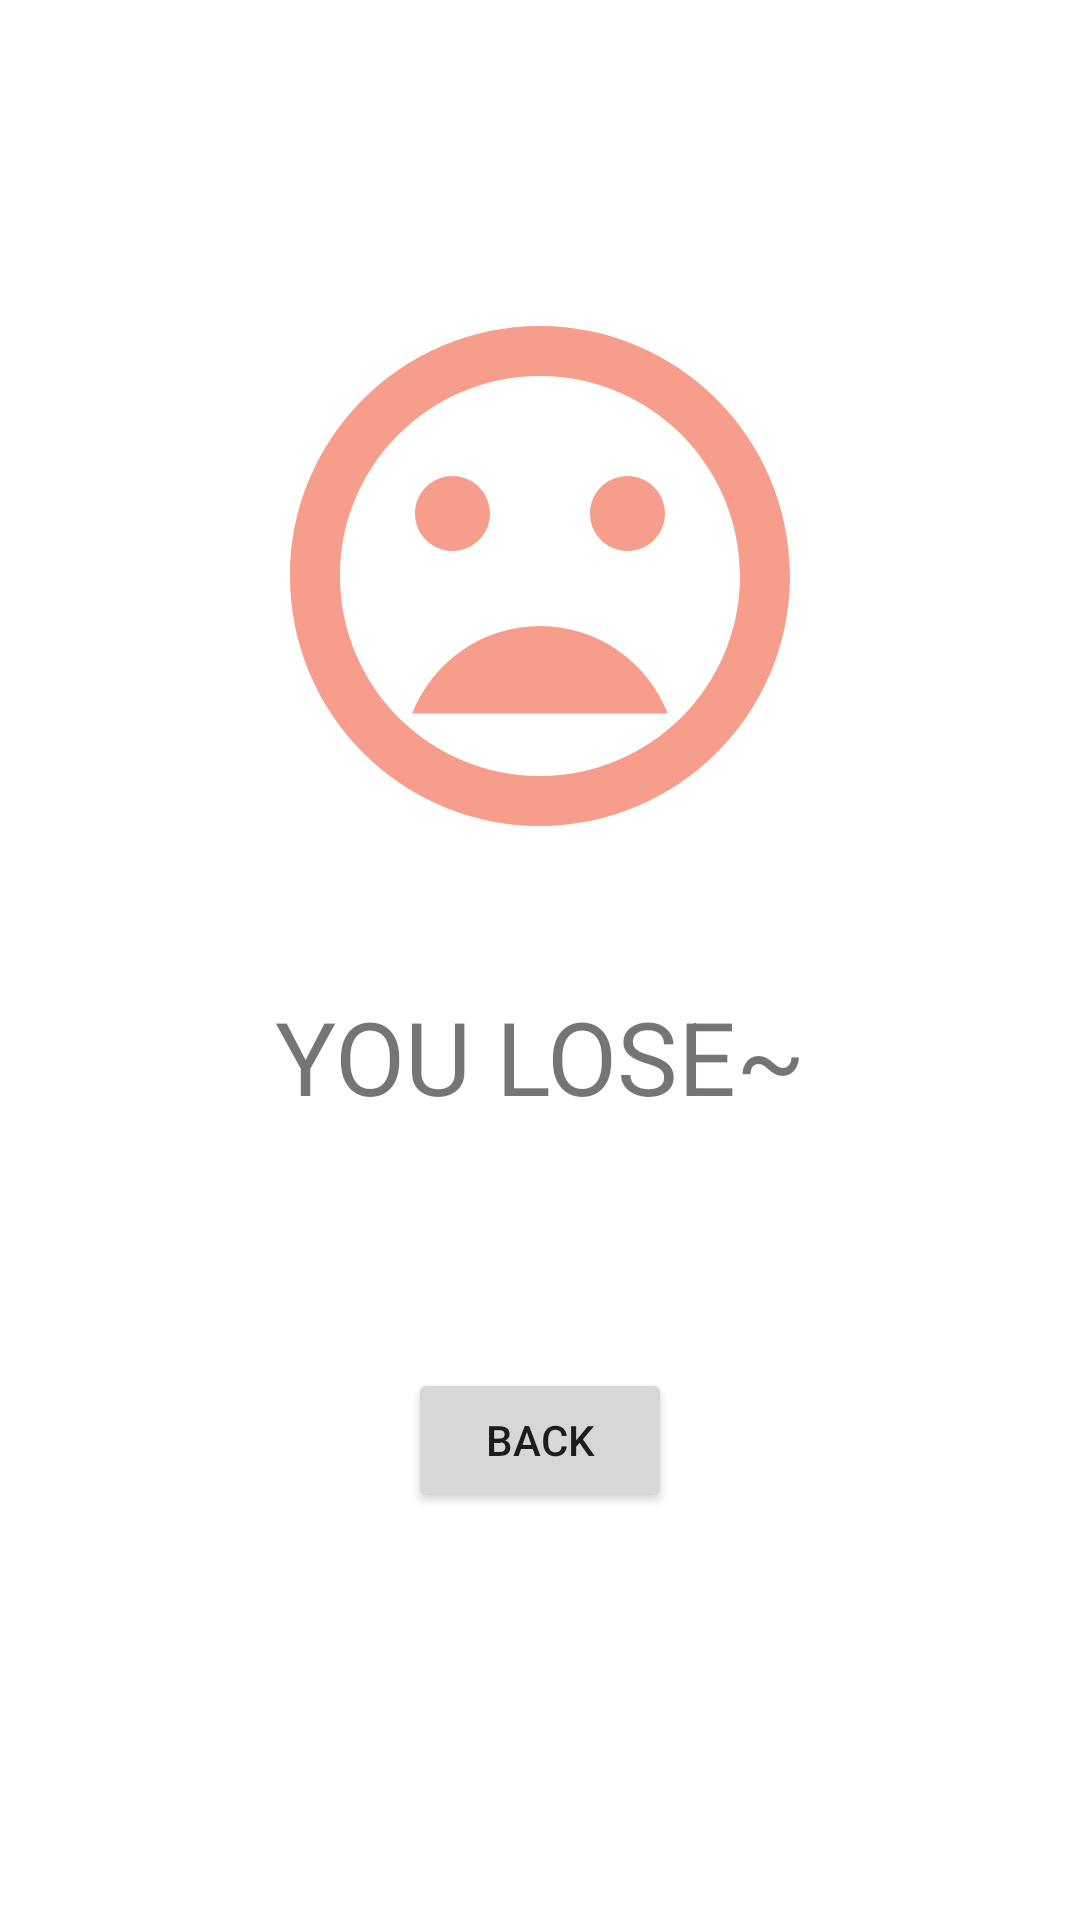

Layout XML and referenced resources for this Android screen:
<!-- AndroidManifest.xml: application theme Theme.CalculationTest -->
<!-- res/layout/fragment_lose.xml -->
<?xml version="1.0" encoding="utf-8"?>
<layout xmlns:android="http://schemas.android.com/apk/res/android"
    xmlns:app="http://schemas.android.com/apk/res-auto"
    xmlns:tools="http://schemas.android.com/tools">

    <data>
        <variable
            name="data"
            type="com.example.calculationtest.MyViewModel" />

    </data>

    <FrameLayout
        android:layout_width="match_parent"
        android:layout_height="match_parent"
        tools:context=".LoseFragment">

        <androidx.constraintlayout.widget.ConstraintLayout
            android:layout_width="match_parent"
            android:layout_height="match_parent">

            <androidx.constraintlayout.widget.Guideline
                android:id="@+id/guideline23"
                android:layout_width="wrap_content"
                android:layout_height="wrap_content"
                android:orientation="horizontal"
                app:layout_constraintGuide_percent="0.65" />

            <androidx.constraintlayout.widget.Guideline
                android:id="@+id/guideline24"
                android:layout_width="wrap_content"
                android:layout_height="wrap_content"
                android:orientation="horizontal"
                app:layout_constraintGuide_percent="0.75" />

            <ImageView
                android:id="@+id/imageView4"
                android:layout_width="200dp"
                android:layout_height="200dp"
                android:contentDescription="TODO"
                android:src="@drawable/ic_lose"
                app:layout_constraintBottom_toTopOf="@+id/guideline21"
                app:layout_constraintEnd_toEndOf="parent"
                app:layout_constraintStart_toStartOf="parent"
                app:layout_constraintTop_toTopOf="@+id/guideline21"
                tools:ignore="ImageContrastCheck" />

            <androidx.constraintlayout.widget.Guideline
                android:id="@+id/guideline21"
                android:layout_width="wrap_content"
                android:layout_height="wrap_content"
                android:orientation="horizontal"
                app:layout_constraintGuide_percent="0.3" />

            <androidx.constraintlayout.widget.Guideline
                android:id="@+id/guideline22"
                android:layout_width="wrap_content"
                android:layout_height="wrap_content"
                android:orientation="horizontal"
                app:layout_constraintGuide_percent="0.55" />

            <TextView
                android:id="@+id/textView10"
                android:layout_width="wrap_content"
                android:layout_height="wrap_content"
                android:text="YOU LOSE~"
                android:textSize="34sp"
                app:layout_constraintBottom_toTopOf="@+id/guideline22"
                app:layout_constraintEnd_toEndOf="parent"
                app:layout_constraintStart_toStartOf="parent"
                app:layout_constraintTop_toTopOf="@+id/guideline22"
                tools:text="YOU LOSE~" />

            <TextView
                android:id="@+id/textView11"
                android:layout_width="wrap_content"
                android:layout_height="wrap_content"
                android:text="@{@string/lose_score(data.currentScore)}"
                android:textSize="34sp"
                app:layout_constraintBottom_toTopOf="@+id/guideline23"
                app:layout_constraintEnd_toEndOf="parent"
                app:layout_constraintStart_toStartOf="parent"
                app:layout_constraintTop_toTopOf="@+id/guideline23"
                tools:text="You Score:" />

            <Button
                android:id="@+id/button10"
                android:layout_width="wrap_content"
                android:layout_height="wrap_content"
                android:text="Back"
                app:layout_constraintBottom_toTopOf="@+id/guideline24"
                app:layout_constraintEnd_toEndOf="parent"
                app:layout_constraintStart_toStartOf="parent"
                app:layout_constraintTop_toTopOf="@+id/guideline24" />

        </androidx.constraintlayout.widget.ConstraintLayout>
    </FrameLayout>
</layout>
<!-- resources referenced by this layout -->
<resources>
  <!-- drawable ic_lose (drawable) -->
  <vector android:height="24dp" android:tint="#F69D8C"
      android:viewportHeight="24" android:viewportWidth="24"
      android:width="24dp" xmlns:android="http://schemas.android.com/apk/res/android">
      <path android:fillColor="@android:color/white" android:pathData="M11.99,2C6.47,2 2,6.48 2,12s4.47,10 9.99,10C17.52,22 22,17.52 22,12S17.52,2 11.99,2zM12,20c-4.42,0 -8,-3.58 -8,-8s3.58,-8 8,-8 8,3.58 8,8 -3.58,8 -8,8zM15.5,11c0.83,0 1.5,-0.67 1.5,-1.5S16.33,8 15.5,8 14,8.67 14,9.5s0.67,1.5 1.5,1.5zM8.5,11c0.83,0 1.5,-0.67 1.5,-1.5S9.33,8 8.5,8 7,8.67 7,9.5 7.67,11 8.5,11zM12,14c-2.33,0 -4.31,1.46 -5.11,3.5h10.22c-0.8,-2.04 -2.78,-3.5 -5.11,-3.5z"/>
  </vector>
  <string name="lose_score">You Score: %d</string>
  <style name="Theme.CalculationTest" parent="Theme.MaterialComponents.DayNight.DarkActionBar">
          
          <item name="colorPrimary">@color/purple_500</item>
          <item name="colorPrimaryVariant">@color/purple_700</item>
          <item name="colorOnPrimary">@color/white</item>
          
          <item name="colorSecondary">@color/teal_200</item>
          <item name="colorSecondaryVariant">@color/teal_700</item>
          <item name="colorOnSecondary">@color/black</item>
          
          <item name="android:statusBarColor" tools:targetApi="l">?attr/colorPrimaryVariant</item>
          
      </style>
  <color name="purple_500">#AEACAF</color>
  <color name="purple_700">#989898</color>
  <color name="white">#FFFFFFFF</color>
  <color name="teal_200">#FF03DAC5</color>
  <color name="teal_700">#FF018786</color>
  <color name="black">#FF000000</color>
</resources>
